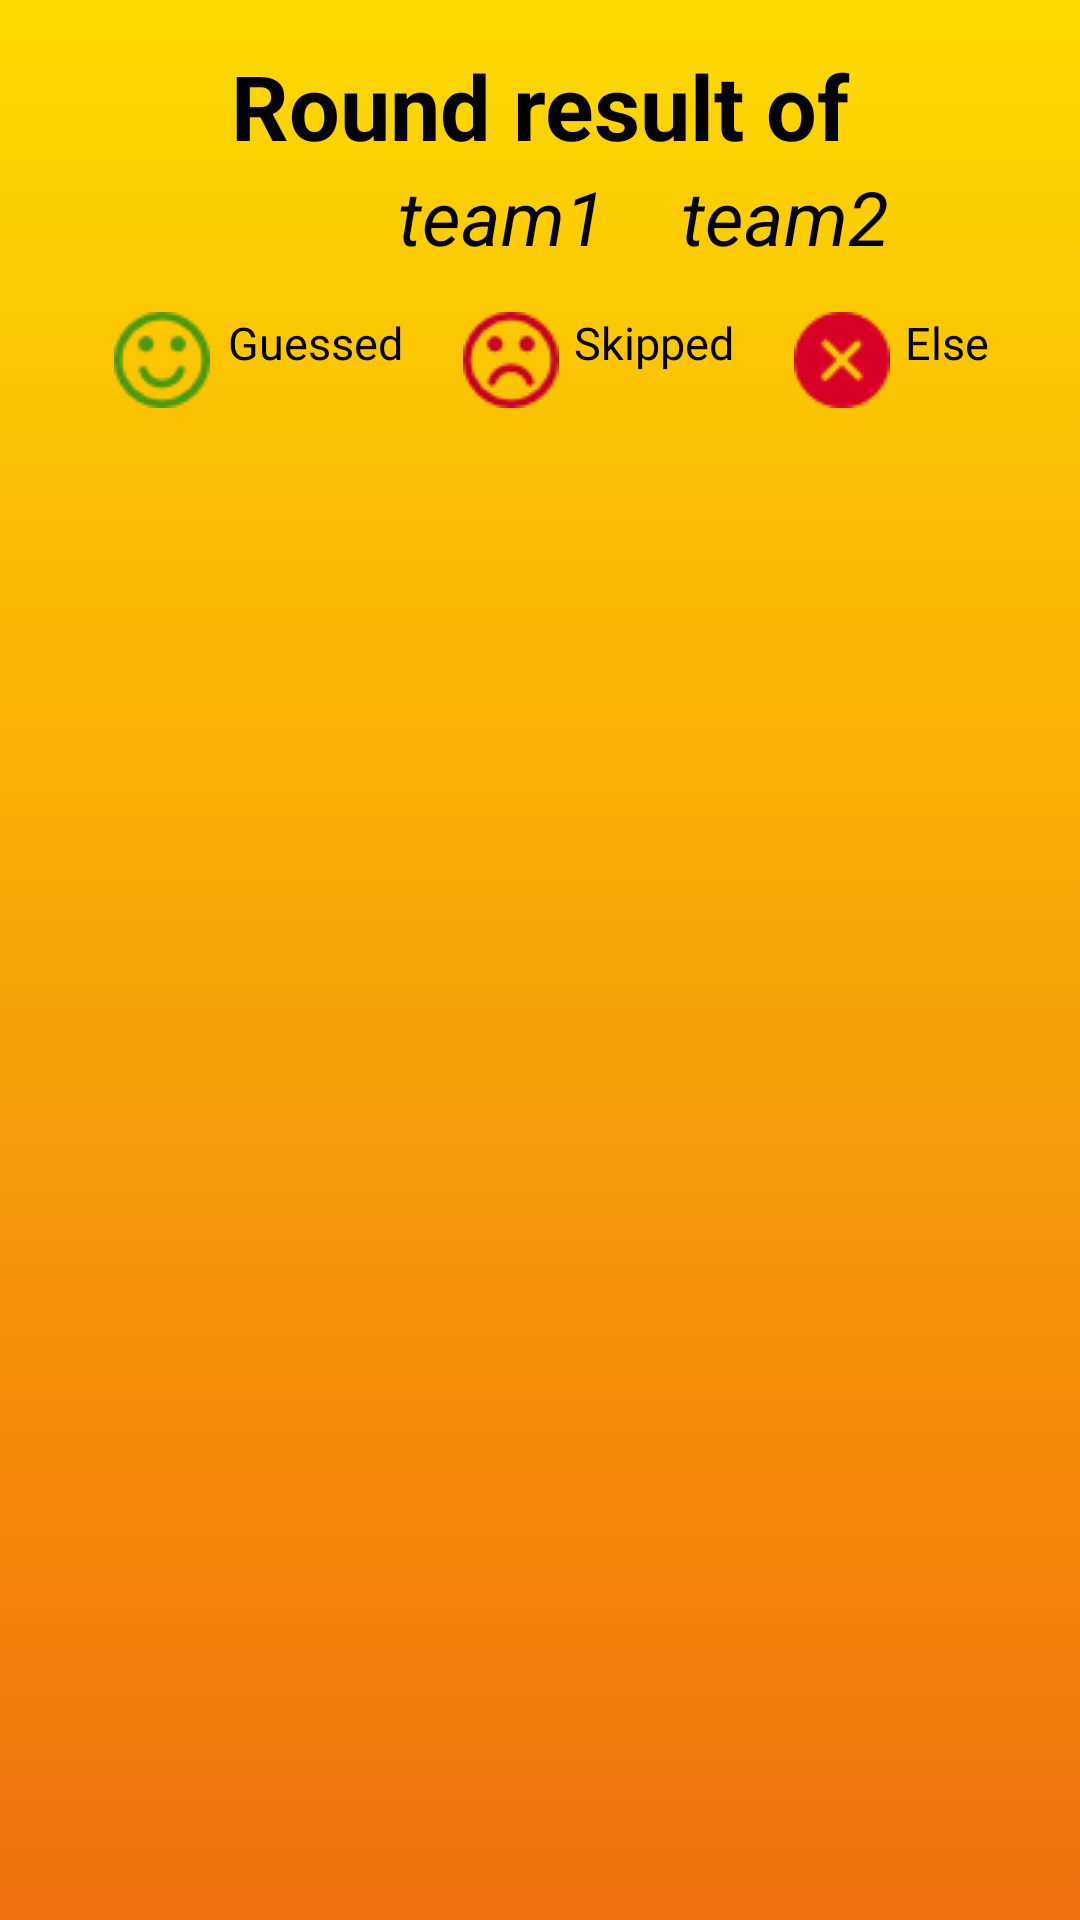

Produce the Android XML layout that renders to this screen, including the resource entries it uses.
<!-- AndroidManifest.xml: application theme Theme.AppCompat.DayNight.DarkActionBar -->
<!-- res/layout/activity_round_results.xml -->
<?xml version="1.0" encoding="utf-8"?>
<LinearLayout
    xmlns:android="http://schemas.android.com/apk/res/android" android:layout_width="match_parent"
    android:layout_height="match_parent"
    android:background="@drawable/main_background"
    android:orientation="vertical">

    <TextView
        android:layout_width="match_parent"
        android:layout_height="wrap_content"
        android:text="@string/roundResult"
        android:gravity="center"
        android:layout_marginTop="15dp"
        android:textColor="@color/black"
        android:textSize="30dp"
        android:textStyle="bold"/>
    <RelativeLayout
        android:layout_width="match_parent"
        android:layout_height="wrap_content">
        <TextView
            android:id="@+id/team_name"
            android:layout_width="wrap_content"
            android:layout_height="wrap_content"
            android:textColor="@color/black"
            android:layout_centerInParent="true"
            android:paddingEnd="25dp"
            android:text="team1"
            android:textSize="25dp"
            android:textStyle="italic"/>
        <TextView
            android:id="@+id/score_tv"
            android:layout_width="wrap_content"
            android:layout_height="wrap_content"
            android:textColor="@color/black"
            android:layout_toEndOf="@id/team_name"
            android:text="team2"
            android:textSize="25dp"
            android:textStyle="italic"/>
    </RelativeLayout>

    <LinearLayout
        android:layout_width="match_parent"
        android:layout_height="wrap_content"
        android:layout_marginTop="10dp">
        <TextView
            android:layout_width="wrap_content"
            android:layout_height="match_parent"
            android:layout_marginStart="33dp"
            android:drawableStart="@drawable/smile_green"
            android:drawablePadding="6dp"
            android:padding="5dp"
            android:text="@string/guessed"
            android:textSize="15dp"
            android:textColor="@color/black"/>
        <TextView
            android:layout_width="wrap_content"
            android:layout_height="match_parent"
            android:layout_marginStart="10dp"
            android:drawableStart="@drawable/sad_red"
            android:drawablePadding="5dp"
            android:text="@string/skipped"
            android:textSize="15dp"
            android:textColor="@color/black"
            android:padding="5dp"/>
        <TextView
            android:layout_width="wrap_content"
            android:layout_height="match_parent"
            android:layout_marginStart="10dp"
            android:drawableStart="@drawable/error_red"
            android:drawablePadding="5dp"
            android:text="@string/Else"
            android:textSize="15dp"
            android:textColor="@color/black"
            android:padding="5dp"/>
    </LinearLayout>

    <android.support.v7.widget.RecyclerView
        android:id="@+id/recycler_view"
        android:layout_width="match_parent"
        android:layout_height="wrap_content"
        android:background="@null">
    </android.support.v7.widget.RecyclerView>

</LinearLayout>
<!-- resources referenced by this layout -->
<resources>
  <color name="black">#000000</color>
  <!-- drawable error_red: png bitmap (drawable, 651 bytes) -->
  <!-- drawable main_background (drawable) -->
  <?xml version="1.0" encoding="utf-8"?>
  <selector xmlns:android="http://schemas.android.com/apk/res/android">
      <item android:state_pressed="false">
          <shape>
              <gradient
                  android:startColor="@color/yellow"
                  android:endColor="@color/orange"
                  android:angle="270"></gradient>
  
          </shape>
      </item>
  </selector>
  <!-- drawable sad_red: png bitmap (drawable, 910 bytes) -->
  <!-- drawable smile_green: png bitmap (drawable, 903 bytes) -->
  <string name="Else">Else</string>
  <string name="guessed">Guessed</string>
  <string name="roundResult">Round result of </string>
  <string name="skipped">Skipped</string>
  <color name="yellow">#feda00</color>
  <color name="orange">#f16f0c</color>
</resources>
